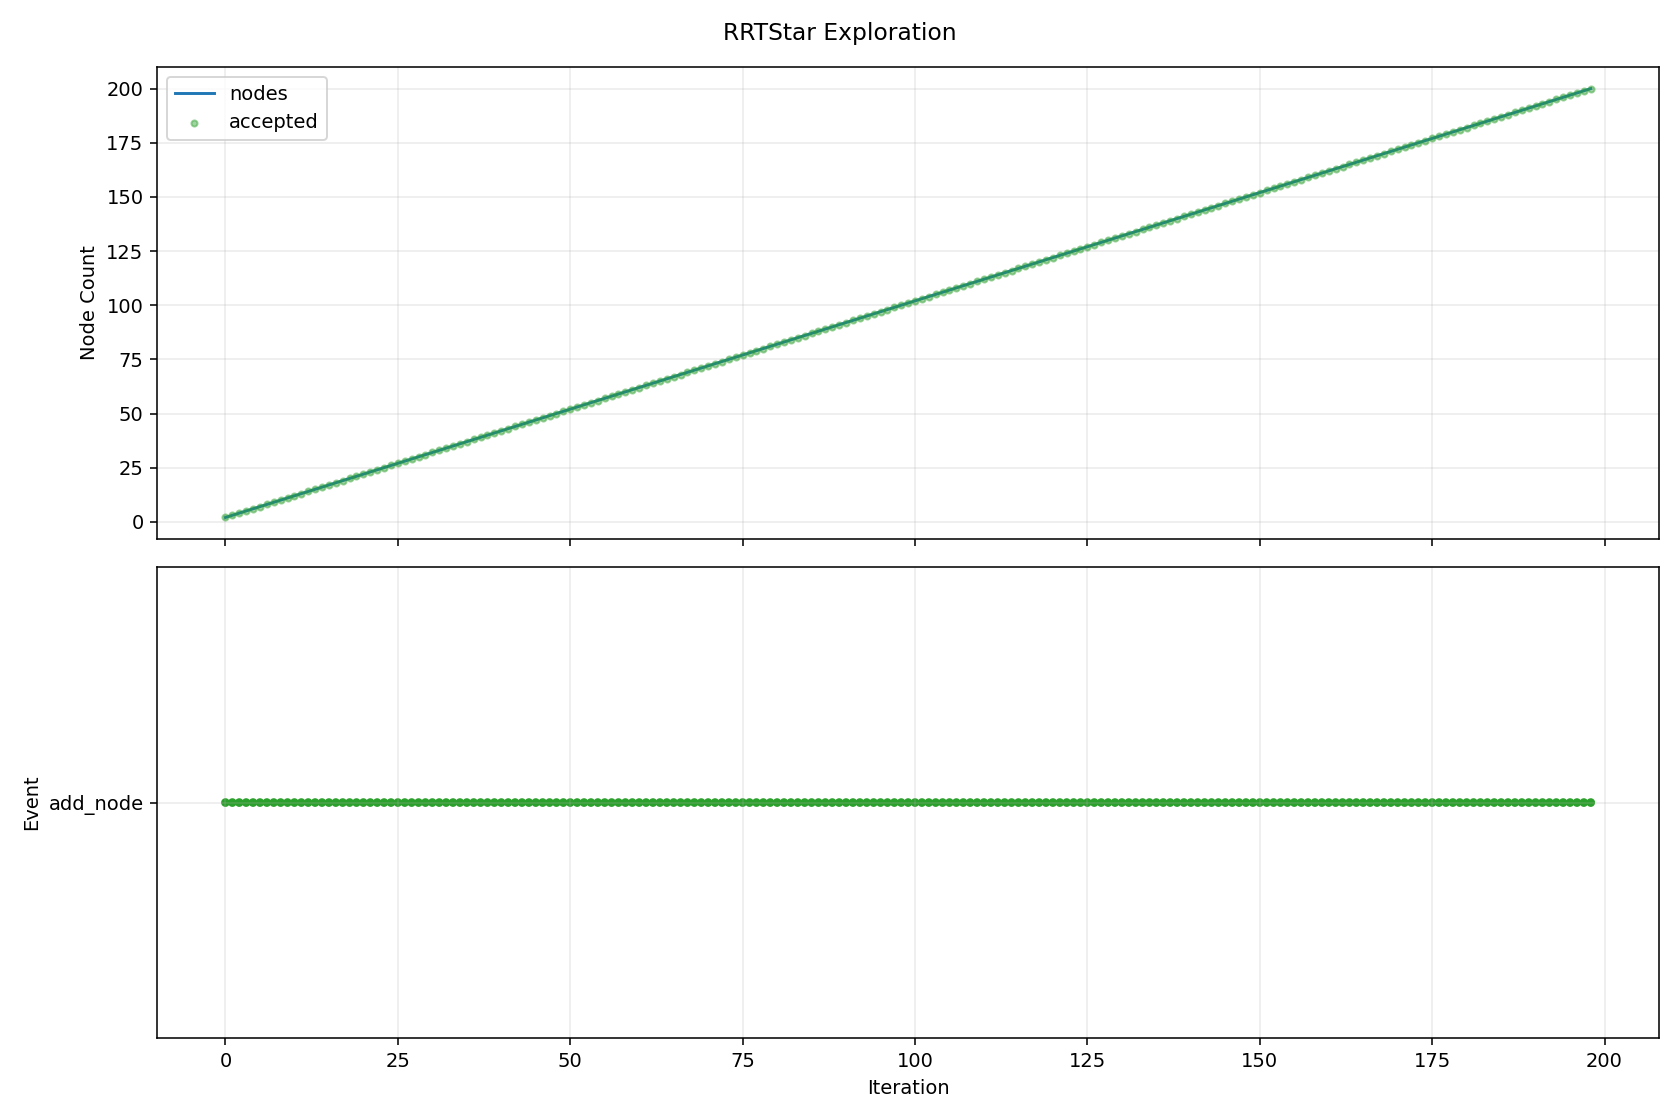

The table this chart was drawn from, first rows:
iteration, phase, sample_type, nearest_idx, node_count, accepted, collision, collision_pairs, collision_q, collision_alpha, reason, cost, from_q, to_q, sample_q
0, add_node, random, 0, 2, True, False, , , , best_parent=0, 0.08, [0.0, 0.0, 0.0, 0.0, 0.0, 0.0, 0.0, 0.0], [0.368209, 0.031224, 0.224625, -0.138153…, [4.499389, 0.381549, 2.744837, -1.688189…
1, add_node, random, 0, 3, True, False, , , , best_parent=0, 0.08, [0.0, 0.0, 0.0, 0.0, 0.0, 0.0, 0.0, 0.0], [0.228527, -0.026316, 0.126984, 0.245813…, [2.420361, -0.278716, 1.344909, 2.603445…
2, add_node, goal_bias, 0, 4, True, False, , , , best_parent=0, 0.08, [0.0, 0.0, 0.0, 0.0, 0.0, 0.0, 0.0, 0.0], [0.195937, -0.108342, -0.254569, 0.08910…, [1.80851, -1.0, -2.349693, 0.822426, 0.4…
3, add_node, random, 3, 5, True, False, , , , best_parent=0, 0.1412, [0.0, 0.0, 0.0, 0.0, 0.0, 0.0, 0.0, 0.0], [0.367756, -0.145103, -0.506514, 0.20812…, [2.126887, -0.521477, -3.085994, 1.42670…
4, add_node, goal_bias, 4, 6, True, False, , , , best_parent=0, 0.2122, [0.0, 0.0, 0.0, 0.0, 0.0, 0.0, 0.0, 0.0], [0.554452, -0.255882, -0.745357, 0.28772…, [1.80851, -1.0, -2.349693, 0.822426, 0.4…
5, add_node, random, 4, 7, True, False, , , , best_parent=0, 0.1568, [0.0, 0.0, 0.0, 0.0, 0.0, 0.0, 0.0, 0.0], [0.569485, -0.095498, -0.370735, 0.10230…, [1.985492, 0.252692, 0.582343, -0.640498…
6, add_node, random, 2, 8, True, False, , , , best_parent=0, 0.1355, [0.0, 0.0, 0.0, 0.0, 0.0, 0.0, 0.0, 0.0], [0.354218, -0.021661, 0.406388, 0.455911…, [1.536833, 0.022136, 3.035271, 2.432698,…
7, add_node, random, 7, 9, True, False, , , , best_parent=0, 0.2048, [0.0, 0.0, 0.0, 0.0, 0.0, 0.0, 0.0, 0.0], [0.724848, -0.022307, 0.517841, 0.611653…, [5.090947, -0.029913, 1.830787, 2.446336…
8, add_node, random, 6, 10, True, False, , , , best_parent=0, 0.2155, [0.0, 0.0, 0.0, 0.0, 0.0, 0.0, 0.0, 0.0], [0.992983, -0.082402, -0.346138, 0.21269…, [4.452201, 0.024576, -0.145221, 1.114413…
9, add_node, random, 9, 11, True, False, , , , best_parent=0, 0.2617, [0.0, 0.0, 0.0, 0.0, 0.0, 0.0, 0.0, 0.0], [1.471307, -0.147379, -0.356892, 0.22561…, [7.322926, -0.94229, -0.488453, 0.383641…
10, add_node, random, 8, 12, True, False, , , , best_parent=0, 0.2253, [0.0, 0.0, 0.0, 0.0, 0.0, 0.0, 0.0, 0.0], [0.835124, 0.068613, 0.591257, 0.660387,…, [1.872955, 0.924277, 1.282184, 1.119027,…
11, add_node, random, 7, 13, True, False, , , , best_parent=0, 0.1781, [0.0, 0.0, 0.0, 0.0, 0.0, 0.0, 0.0, 0.0], [0.55984, -0.056533, 0.351376, 0.67115, …, [2.499541, -0.385494, -0.16757, 2.701564…
12, add_node, random, 1, 14, True, False, , , , best_parent=0, 0.1408, [0.0, 0.0, 0.0, 0.0, 0.0, 0.0, 0.0, 0.0], [0.472983, -0.011879, 0.443944, -0.33299…, [1.355857, -0.375087, 2.292018, -1.97484…
13, add_node, goal_bias, 5, 15, True, False, , , , best_parent=0, 0.2879, [0.0, 0.0, 0.0, 0.0, 0.0, 0.0, 0.0, 0.0], [0.741147, -0.366662, -0.984199, 0.36733…, [1.80851, -1.0, -2.349693, 0.822426, 0.4…
14, add_node, random, 11, 16, True, False, , , , best_parent=0, 0.2468, [0.0, 0.0, 0.0, 0.0, 0.0, 0.0, 0.0, 0.0], [0.933458, 0.10273, 0.531513, 0.322051, …, [1.767291, 0.39203, 0.024914, -2.54689, …
15, add_node, random, 14, 17, True, False, , , , best_parent=0, 0.3227, [0.0, 0.0, 0.0, 0.0, 0.0, 0.0, 0.0, 0.0], [0.81865, -0.407209, -1.188736, 0.255074…, [1.532027, -0.78043, -3.071397, -0.77818…
16, add_node, random, 10, 18, True, False, , , , best_parent=0, 0.284, [0.0, 0.0, 0.0, 0.0, 0.0, 0.0, 0.0, 0.0], [1.354005, -0.172567, -0.44833, 0.204894…, [0.627168, -0.328635, -1.014909, 0.07651…
17, add_node, random, 8, 19, True, False, , , , best_parent=0, 0.2475, [0.0, 0.0, 0.0, 0.0, 0.0, 0.0, 0.0, 0.0], [1.059349, 0.042936, 0.679917, 0.547166,…, [3.920773, 0.601045, 2.066363, -0.004482…
18, add_node, random, 18, 20, True, False, , , , best_parent=0, 0.2801, [0.0, 0.0, 0.0, 0.0, 0.0, 0.0, 0.0, 0.0], [1.372174, 0.083199, 0.782686, 0.338178,…, [4.624212, 0.50176, 1.851035, -1.834392,…
19, add_node, random, 17, 21, True, False, , , , best_parent=0, 0.3387, [0.0, 0.0, 0.0, 0.0, 0.0, 0.0, 0.0, 0.0], [1.564301, -0.236742, -0.228412, 0.44109…, [3.415309, -0.80161, 1.707295, 2.520153,…
20, add_node, random, 11, 22, True, False, , , , best_parent=0, 0.2817, [0.0, 0.0, 0.0, 0.0, 0.0, 0.0, 0.0, 0.0], [1.124102, -0.015924, 0.789615, 0.848119…, [4.114084, -0.890606, 2.841975, 2.790534…
21, add_node, random, 10, 23, True, False, , , , best_parent=0, 0.3016, [0.0, 0.0, 0.0, 0.0, 0.0, 0.0, 0.0, 0.0], [1.90337, -0.112257, -0.449714, 0.326824…, [6.709523, 0.278433, -1.482249, 1.45266,…
22, add_node, random, 21, 24, True, False, , , , best_parent=0, 0.3495, [0.0, 0.0, 0.0, 0.0, 0.0, 0.0, 0.0, 0.0], [1.540416, -0.029215, 0.803594, 0.964325…, [5.158045, -0.144711, 0.925068, 1.974122…
23, add_node, random, 19, 25, True, False, , , , best_parent=0, 0.3231, [0.0, 0.0, 0.0, 0.0, 0.0, 0.0, 0.0, 0.0], [1.399444, 0.182336, 1.04645, 0.375842, …, [1.591581, 0.880815, 2.904818, 0.641202,…
24, add_node, random, 2, 26, True, False, , , , best_parent=0, 0.1372, [0.0, 0.0, 0.0, 0.0, 0.0, 0.0, 0.0, 0.0], [0.350553, -0.113811, 0.170376, 0.107804…, [1.541331, -0.967625, 0.593815, -1.23894…
25, add_node, random, 22, 27, True, False, , , , best_parent=0, 0.3485, [0.0, 0.0, 0.0, 0.0, 0.0, 0.0, 0.0, 0.0], [2.130671, -0.136197, -0.553505, 0.44121…, [3.964698, -0.329357, -1.390962, 1.36422…
26, add_node, random, 26, 28, True, False, , , , best_parent=0, 0.4016, [0.0, 0.0, 0.0, 0.0, 0.0, 0.0, 0.0, 0.0], [2.654492, -0.148037, -0.414154, 0.39537…, [7.20639, -0.250924, 0.796776, -0.002993…
27, add_node, goal_bias, 16, 29, True, False, , , , best_parent=0, 0.396, [0.0, 0.0, 0.0, 0.0, 0.0, 0.0, 0.0, 0.0], [1.000655, -0.516205, -1.4022, 0.359393,…, [1.80851, -1.0, -2.349693, 0.822426, 0.4…
28, add_node, random, 27, 30, True, False, , , , best_parent=0, 0.424, [0.0, 0.0, 0.0, 0.0, 0.0, 0.0, 0.0, 0.0], [2.898205, -0.056842, -0.592428, 0.18697…, [5.722016, 0.999794, -2.658019, -2.22761…
29, add_node, random, 18, 31, True, False, , , , best_parent=0, 0.2895, [0.0, 0.0, 0.0, 0.0, 0.0, 0.0, 0.0, 0.0], [1.168462, 0.023732, 0.708856, 0.390467,…, [1.954891, -0.11468, 0.917431, -0.738926…
30, add_node, goal_bias, 28, 32, True, False, , , , best_parent=0, 0.4715, [0.0, 0.0, 0.0, 0.0, 0.0, 0.0, 0.0, 0.0], [1.18266, -0.625201, -1.615664, 0.463711…, [1.80851, -1.0, -2.349693, 0.822426, 0.4…
31, add_node, random, 23, 33, True, False, , , , best_parent=0, 0.3845, [0.0, 0.0, 0.0, 0.0, 0.0, 0.0, 0.0, 0.0], [1.939506, 0.022604, 0.906991, 1.108457,…, [7.475756, 0.741446, 2.34133, 3.10788, -…
32, add_node, random, 29, 34, True, False, , , , best_parent=0, 0.462, [0.0, 0.0, 0.0, 0.0, 0.0, 0.0, 0.0, 0.0], [3.264057, 0.023493, -0.699564, 0.085327…, [6.373026, 0.706172, -1.609995, -0.77849…
33, add_node, random, 31, 35, True, False, , , , best_parent=0, 0.4863, [0.0, 0.0, 0.0, 0.0, 0.0, 0.0, 0.0, 0.0], [1.479516, -0.636614, -1.545121, 0.60430…, [4.453673, -0.750954, -0.838364, 2.01293…
34, add_node, random, 20, 36, True, False, , , , best_parent=0, 0.3435, [0.0, 0.0, 0.0, 0.0, 0.0, 0.0, 0.0, 0.0], [1.449901, -0.278197, -0.117877, 0.64532…, [0.544649, -0.606231, 0.756793, 2.261412…
35, add_node, goal_bias, 34, 37, True, False, , , , best_parent=0, 0.5633, [0.0, 0.0, 0.0, 0.0, 0.0, 0.0, 0.0, 0.0], [1.580914, -0.748611, -1.793094, 0.67153…, [1.80851, -1.0, -2.349693, 0.822426, 0.4…
36, add_node, random, 32, 38, True, False, , , , best_parent=0, 0.4319, [0.0, 0.0, 0.0, 0.0, 0.0, 0.0, 0.0, 0.0], [2.41571, 0.063476, 0.737326, 1.205608, …, [6.173011, 0.385965, -0.601346, 1.972135…
37, add_node, random, 37, 39, True, False, , , , best_parent=0, 0.4288, [0.0, 0.0, 0.0, 0.0, 0.0, 0.0, 0.0, 0.0], [2.546479, 0.135386, 0.54956, 0.9572, -0…, [3.512622, 0.666667, -0.837692, -0.87808…
38, add_node, random, 19, 40, True, False, , , , best_parent=0, 0.3253, [0.0, 0.0, 0.0, 0.0, 0.0, 0.0, 0.0, 0.0], [1.637608, 0.095817, 0.749684, 0.111804,…, [3.184991, 0.169373, 0.557294, -1.207874…
39, add_node, random, 38, 41, True, False, , , , best_parent=0, 0.4646, [0.0, 0.0, 0.0, 0.0, 0.0, 0.0, 0.0, 0.0], [2.882472, 0.057968, 0.62, 0.864072, -1.…, [6.388848, -0.749954, 1.355098, -0.10779…
40, add_node, random, 40, 42, True, False, , , , best_parent=0, 0.5088, [0.0, 0.0, 0.0, 0.0, 0.0, 0.0, 0.0, 0.0], [3.099647, 0.043774, 0.615929, 0.806649,…, [4.769757, -0.065378, 0.584627, 0.36506,…
41, add_node, random, 33, 43, True, False, , , , best_parent=0, 0.5139, [0.0, 0.0, 0.0, 0.0, 0.0, 0.0, 0.0, 0.0], [3.719116, 0.086225, -0.827859, -0.06159…, [6.767881, 0.506513, -1.687401, -1.04592…
42, add_node, random, 40, 44, True, False, , , , best_parent=0, 0.4773, [0.0, 0.0, 0.0, 0.0, 0.0, 0.0, 0.0, 0.0], [3.079641, 0.09281, 0.541097, 0.967926, …, [4.93646, 0.420929, -0.201966, 1.945961,…
43, add_node, random, 43, 45, True, False, , , , best_parent=0, 0.5052, [0.0, 0.0, 0.0, 0.0, 0.0, 0.0, 0.0, 0.0], [3.285233, 0.045223, 0.163348, 0.995338,…, [4.887234, -0.325581, -2.780123, 1.20893…
44, add_node, goal_bias, 36, 46, True, False, , , , best_parent=0, 0.641, [0.0, 0.0, 0.0, 0.0, 0.0, 0.0, 0.0, 0.0], [1.682311, -0.860608, -2.041066, 0.73875…, [1.80851, -1.0, -2.349693, 0.822426, 0.4…
45, add_node, random, 42, 47, True, False, , , , best_parent=0, 0.5583, [0.0, 0.0, 0.0, 0.0, 0.0, 0.0, 0.0, 0.0], [4.048605, 0.011141, -1.01045, 0.055065,…, [6.72378, -0.598483, -2.492937, 1.002233…
46, add_node, random, 41, 48, True, False, , , , best_parent=0, 0.497, [0.0, 0.0, 0.0, 0.0, 0.0, 0.0, 0.0, 0.0], [2.871239, -0.039709, 0.479137, 0.559237…, [1.246709, -0.633474, -0.49378, -1.20045…
47, add_node, random, 46, 49, True, False, , , , best_parent=0, 0.6148, [0.0, 0.0, 0.0, 0.0, 0.0, 0.0, 0.0, 0.0], [4.527434, 0.07845, -0.90496, 0.029128, …, [7.057938, 0.434163, -0.347468, -0.10794…
48, add_node, random, 23, 50, True, False, , , , best_parent=0, 0.3785, [0.0, 0.0, 0.0, 0.0, 0.0, 0.0, 0.0, 0.0], [1.350942, 0.040227, 0.997975, 0.991434,…, [0.265086, 0.438194, 2.111959, 1.146789,…
49, add_node, random, 47, 51, True, False, , , , best_parent=0, 0.4964, [0.0, 0.0, 0.0, 0.0, 0.0, 0.0, 0.0, 0.0], [2.710179, -0.035087, 0.127364, 0.558189…, [1.243536, 0.006999, -3.07596, 0.548643,…
50, add_node, random, 30, 52, True, False, , , , best_parent=0, 0.3301, [0.0, 0.0, 0.0, 0.0, 0.0, 0.0, 0.0, 0.0], [1.322348, 0.051107, 0.614172, 0.488345,…, [2.575644, 0.274053, -0.156963, 1.285497…
51, add_node, random, 46, 53, True, False, , , , best_parent=0, 0.5853, [0.0, 0.0, 0.0, 0.0, 0.0, 0.0, 0.0, 0.0], [4.231082, -0.065739, -1.155509, 0.22411…, [5.990705, -0.807086, -2.554308, 1.85426…
52, add_node, random, 15, 54, True, False, , , , best_parent=0, 0.2876, [0.0, 0.0, 0.0, 0.0, 0.0, 0.0, 0.0, 0.0], [1.060472, 0.138334, 0.696431, -0.010336…, [2.047104, 0.414899, 1.977498, -2.592293…
53, add_node, random, 35, 55, True, False, , , , best_parent=0, 0.4174, [0.0, 0.0, 0.0, 0.0, 0.0, 0.0, 0.0, 0.0], [1.755378, -0.344802, -0.00187, 0.851124…, [3.570714, -0.740607, 0.687513, 2.07409,…
54, add_node, random, 51, 56, True, False, , , , best_parent=0, 0.3709, [0.0, 0.0, 0.0, 0.0, 0.0, 0.0, 0.0, 0.0], [1.29815, 0.140947, 0.886721, 0.344536, …, [1.154316, 0.674951, 2.506726, -0.510252…
55, add_node, random, 52, 57, True, False, , , , best_parent=0, 0.6057, [0.0, 0.0, 0.0, 0.0, 0.0, 0.0, 0.0, 0.0], [4.341501, -0.080402, -1.357801, -0.0999…, [5.1945, -0.193681, -2.920519, -2.603554…
56, add_node, random, 44, 58, True, False, , , , best_parent=0, 0.5231, [0.0, 0.0, 0.0, 0.0, 0.0, 0.0, 0.0, 0.0], [3.430246, -0.007652, 0.269009, 0.770061…, [5.10898, -0.61975, 1.49218, -1.837827, …
57, add_node, random, 48, 59, True, False, , , , best_parent=0, 0.6735, [0.0, 0.0, 0.0, 0.0, 0.0, 0.0, 0.0, 0.0], [4.893006, 0.147237, -1.130444, -0.00986…, [7.473387, 0.632768, -2.722011, -0.28509…
58, add_node, random, 51, 60, True, False, , , , best_parent=0, 0.3435, [0.0, 0.0, 0.0, 0.0, 0.0, 0.0, 0.0, 0.0], [1.243705, -0.055, 0.775463, 0.423195, 0…, [0.698557, -0.790525, 1.89352, -0.028424…
59, add_node, random, 55, 61, True, False, , , , best_parent=0, 0.3857, [0.0, 0.0, 0.0, 0.0, 0.0, 0.0, 0.0, 0.0], [1.211428, 0.228447, 0.872093, 0.17003, …, [0.469024, 0.977515, 0.746864, -1.323879…
... 139 more rows
